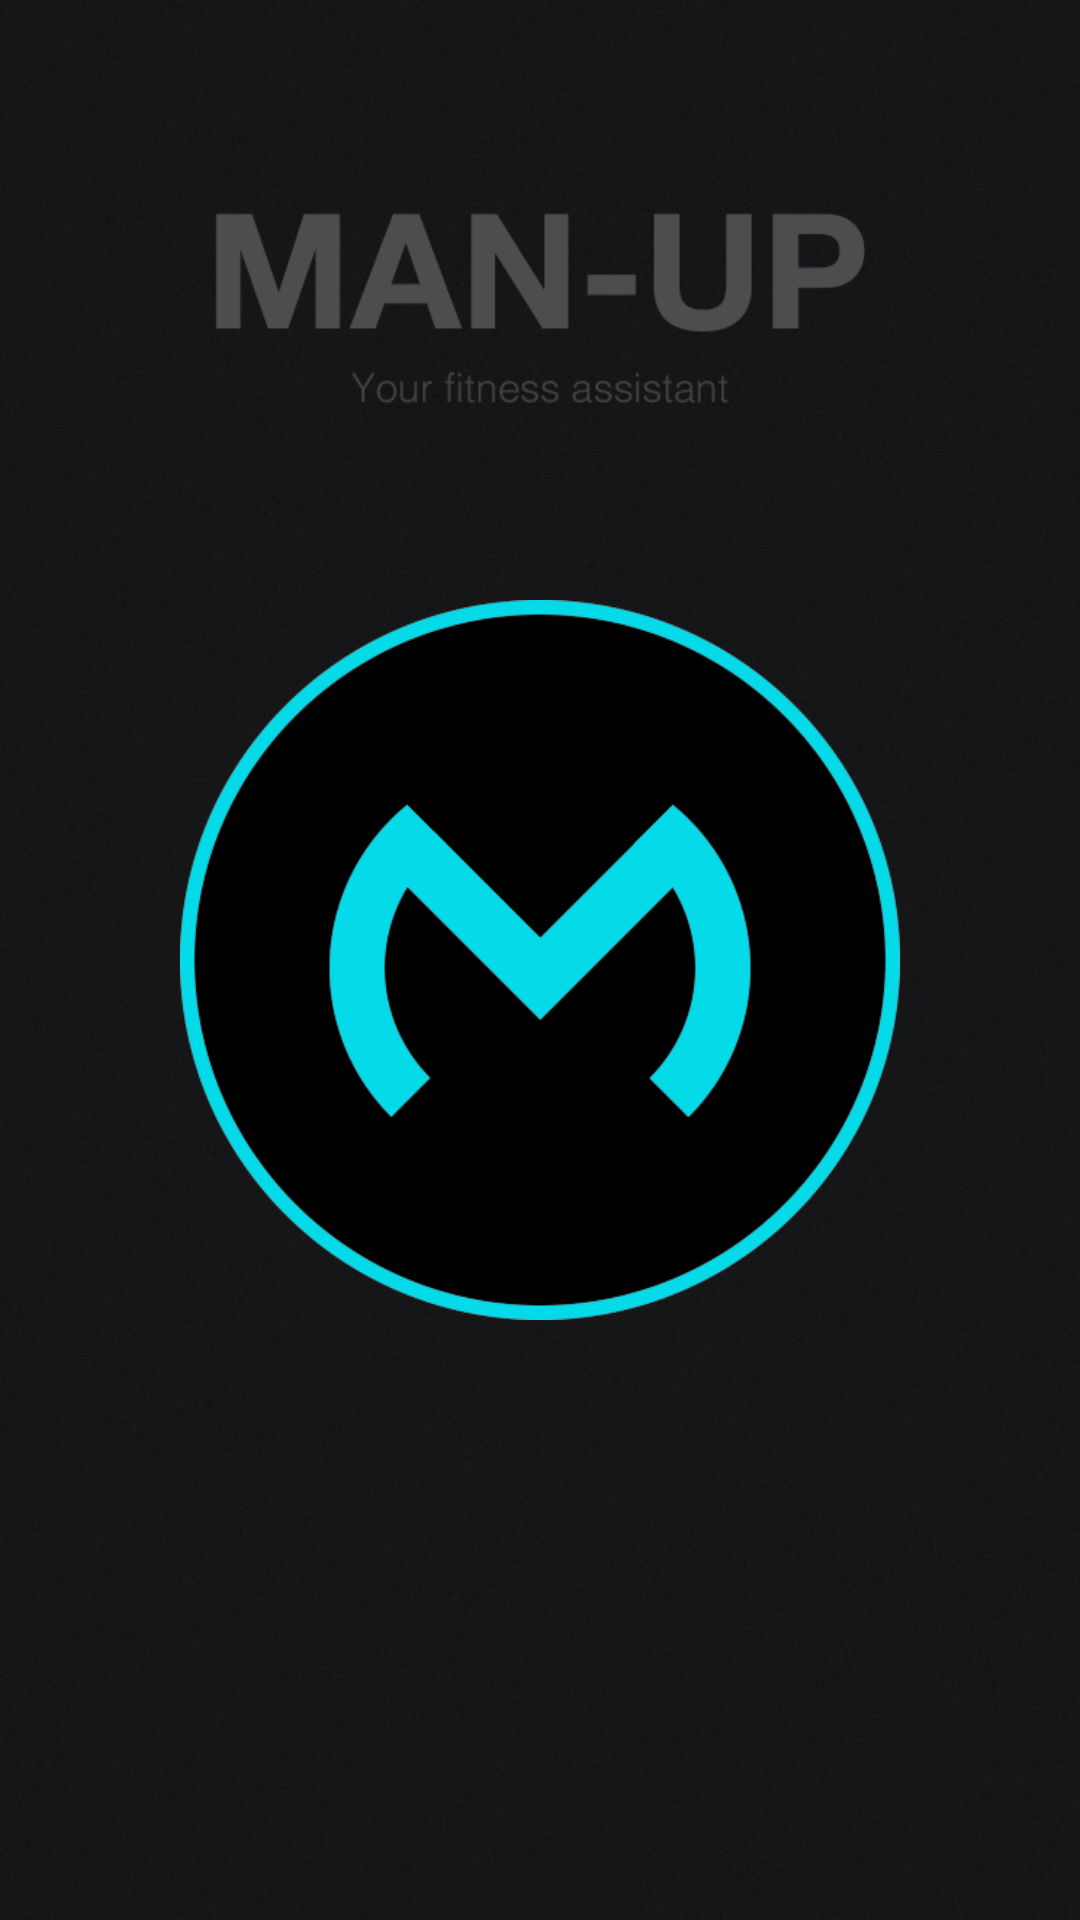

Reconstruct the res/layout file that produces this screen, plus the resources it refers to.
<!-- AndroidManifest.xml: application theme android:Theme.DeviceDefault.NoActionBar.Fullscreen -->
<!-- res/layout/guide_four.xml -->
<?xml version="1.0" encoding="utf-8"?>
<RelativeLayout xmlns:android="http://schemas.android.com/apk/res/android"
    android:layout_width="match_parent"
    android:layout_height="match_parent" >

    <ImageView
        android:layout_width="match_parent"
        android:layout_height="match_parent"
        android:layout_centerInParent="true"
        android:adjustViewBounds="false"
        android:background="@drawable/background"
        android:focusable="true"
        android:scaleType="centerCrop" />

    <ImageView
        android:id="@+id/iv_start_ManUps"
        android:layout_width="240dp"
        android:layout_height="240dp"
        android:layout_centerInParent="true"
        android:background="@drawable/guide_start_button"
        android:focusable="true" />

</RelativeLayout>
<!-- resources referenced by this layout -->
<resources>
  <!-- drawable background: png bitmap (drawable-xxhdpi, 1003014 bytes) -->
  <!-- drawable guide_start_button: png bitmap (drawable-xxhdpi, 32880 bytes) -->
</resources>
